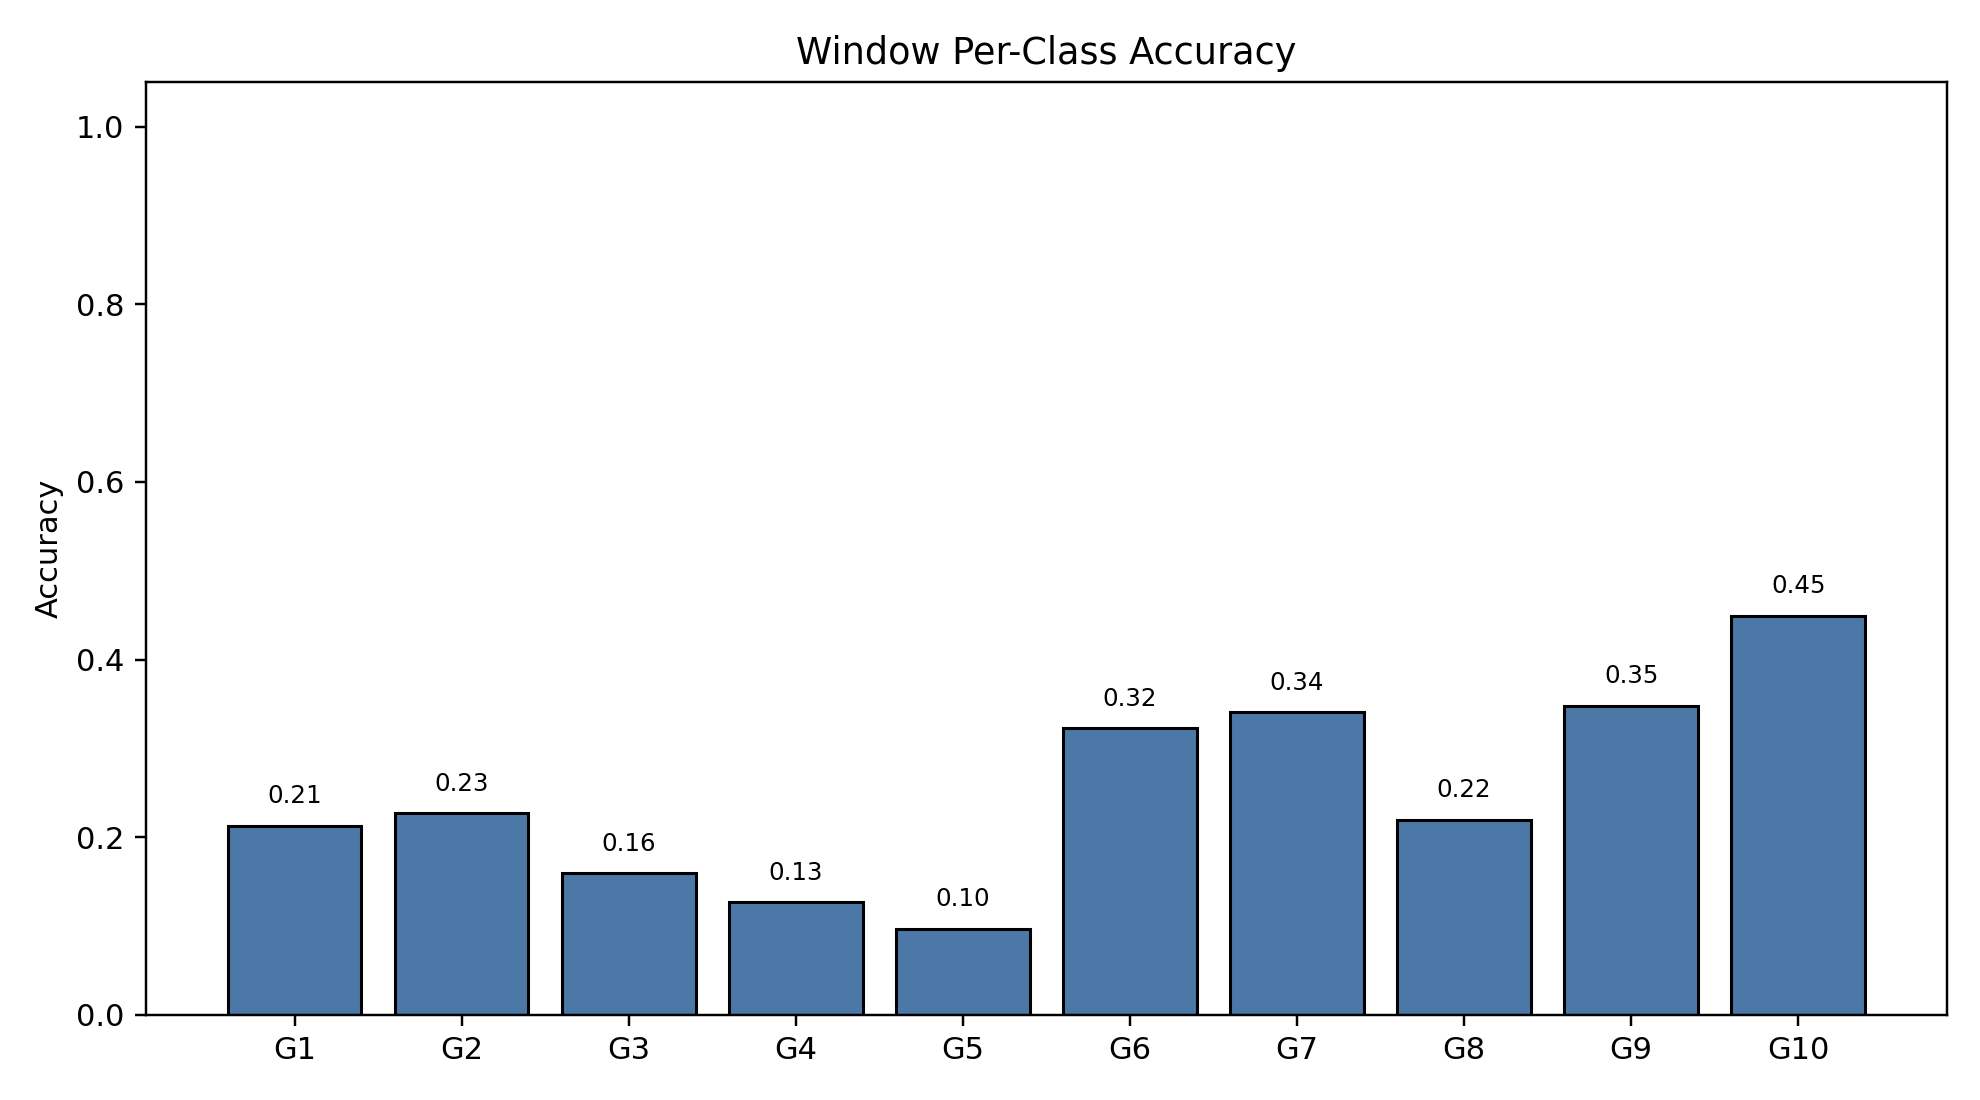

Values plotted in this chart, from the file beside it:
class_index, gesture_id, support, correct, accuracy
0, 1, 790, 168, 0.2127
1, 2, 692, 157, 0.2269
2, 3, 766, 122, 0.1593
3, 4, 743, 94, 0.1265
4, 5, 735, 71, 0.0966
5, 6, 763, 246, 0.3224
6, 7, 755, 257, 0.3404
7, 8, 707, 155, 0.2192
8, 9, 687, 239, 0.3479
9, 10, 683, 307, 0.4495
